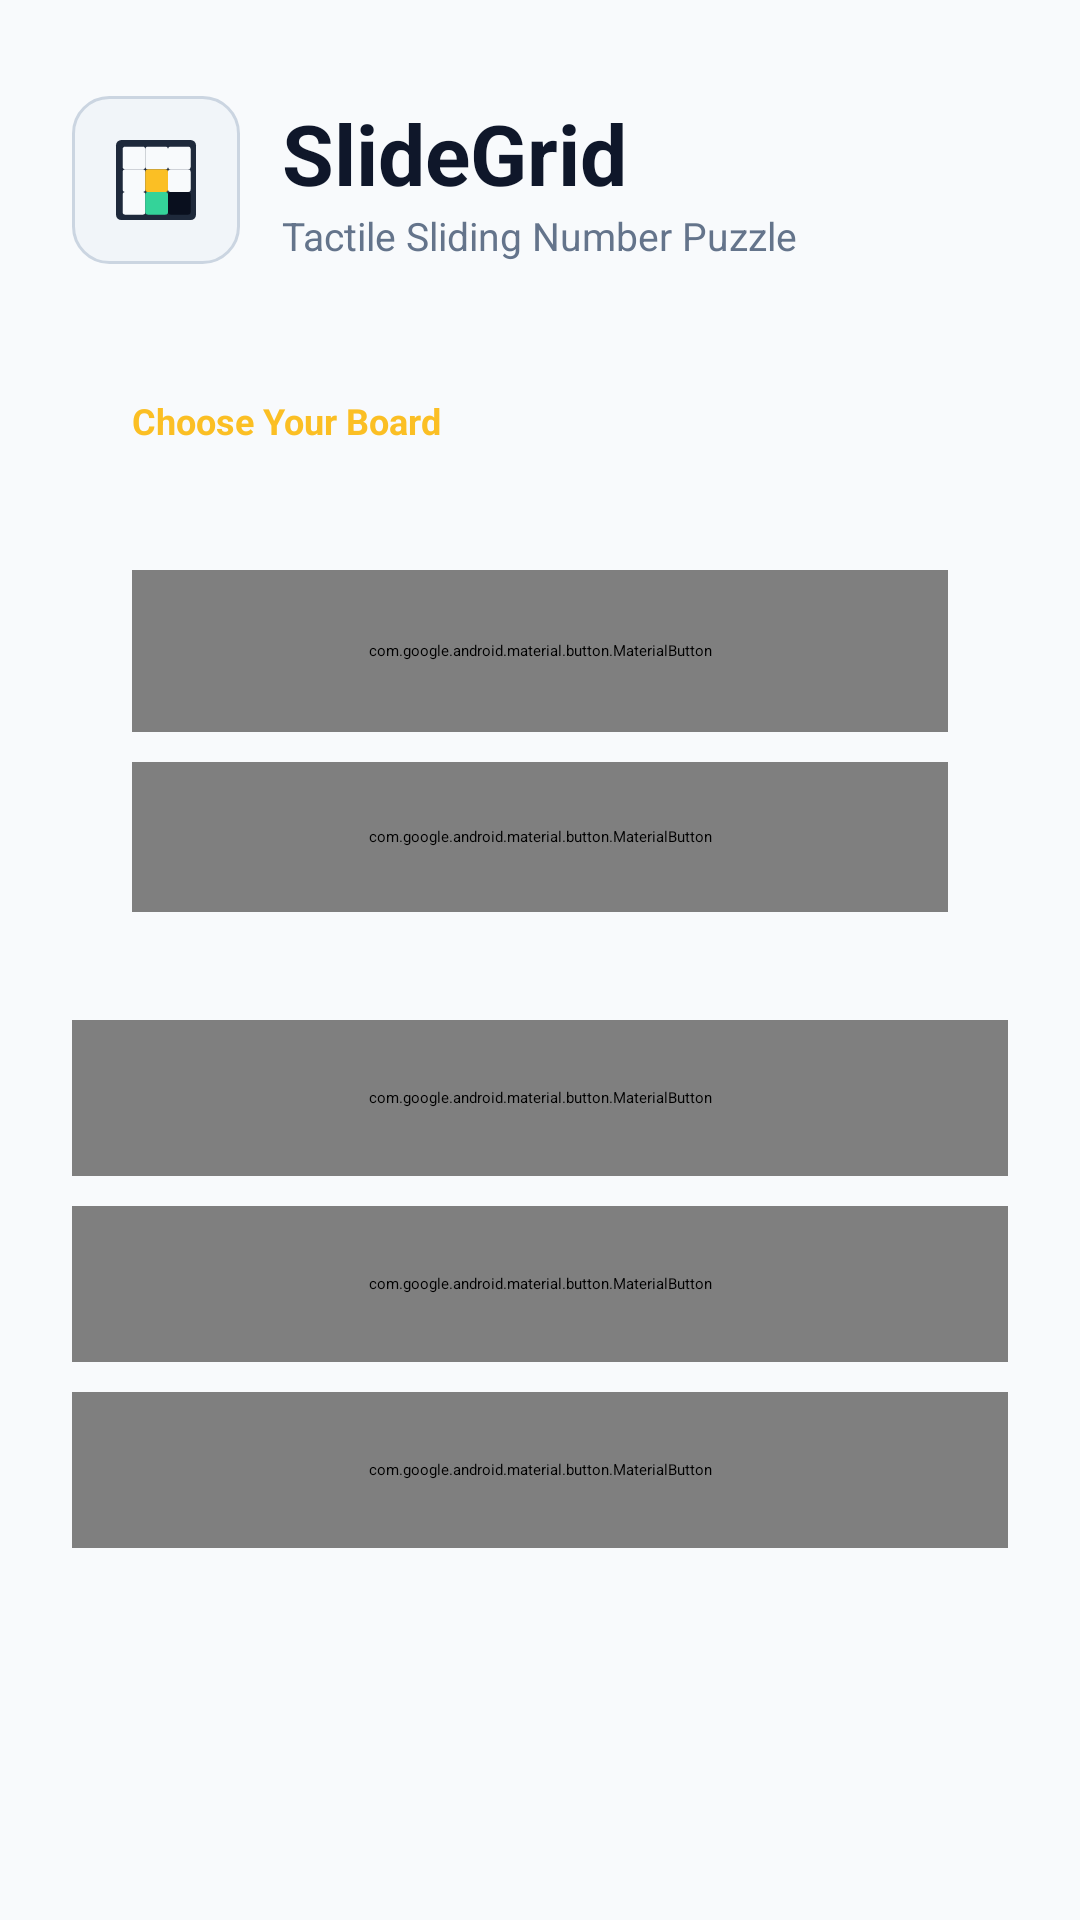

Write the Android layout XML for this screen, with the resource values it uses.
<!-- AndroidManifest.xml: application theme Theme.SlideGrid.Splash -->
<!-- res/layout/fragment_main_menu.xml -->
<?xml version="1.0" encoding="utf-8"?>
<ScrollView xmlns:android="http://schemas.android.com/apk/res/android"
    xmlns:app="http://schemas.android.com/apk/res-auto"
    android:layout_width="match_parent"
    android:layout_height="match_parent"
    android:background="@color/surface_arena"
    android:fillViewport="true">

    <LinearLayout
        android:layout_width="match_parent"
        android:layout_height="wrap_content"
        android:gravity="center_horizontal"
        android:orientation="vertical"
        android:paddingHorizontal="24dp"
        android:paddingVertical="32dp">

        <LinearLayout
            android:layout_width="match_parent"
            android:layout_height="wrap_content"
            android:maxWidth="460dp"
            android:orientation="vertical">

            
            <LinearLayout
                android:layout_width="match_parent"
                android:layout_height="wrap_content"
                android:gravity="center_vertical"
                android:orientation="horizontal"
                android:paddingBottom="24dp">

                <ImageView
                    android:layout_width="56dp"
                    android:layout_height="56dp"
                    android:background="@drawable/bg_icon_badge"
                    android:contentDescription="@string/app_name"
                    android:padding="4dp"
                    android:src="@drawable/ic_launcher_foreground" />

                <LinearLayout
                    android:layout_width="0dp"
                    android:layout_height="wrap_content"
                    android:layout_marginStart="14dp"
                    android:layout_weight="1"
                    android:orientation="vertical">

                    <TextView
                        android:layout_width="wrap_content"
                        android:layout_height="wrap_content"
                        android:text="@string/app_name"
                        android:textColor="@color/ink_primary"
                        android:textSize="28sp"
                        android:textStyle="bold" />

                    <TextView
                        android:layout_width="wrap_content"
                        android:layout_height="wrap_content"
                        android:text="@string/app_tagline"
                        android:textColor="@color/ink_muted"
                        android:textSize="13sp" />
                </LinearLayout>
            </LinearLayout>

            
            <LinearLayout
                android:layout_width="match_parent"
                android:layout_height="wrap_content"
                android:background="@drawable/bg_card_default"
                android:orientation="vertical"
                android:padding="20dp">

                <TextView
                    android:layout_width="wrap_content"
                    android:layout_height="wrap_content"
                    android:text="@string/difficulty_kicker"
                    android:textColor="@color/accent_amber"
                    android:textSize="12sp"
                    android:textStyle="bold" />

                <TextView
                    android:id="@+id/textMenuSummary"
                    android:layout_width="match_parent"
                    android:layout_height="wrap_content"
                    android:layout_marginTop="6dp"
                    android:fontFamily="monospace"
                    android:textColor="@color/ink_secondary"
                    android:textSize="13sp" />

                <com.google.android.material.button.MaterialButton
                    android:id="@+id/btnSelectDifficulty"
                    android:layout_width="match_parent"
                    android:layout_height="54dp"
                    android:layout_marginTop="18dp"
                    android:text="@string/action_select_difficulty"
                    android:textAllCaps="false"
                    android:textColor="@color/accent_amber_dark"
                    android:textSize="15sp"
                    android:textStyle="bold"
                    app:backgroundTint="@color/accent_amber"
                    app:cornerRadius="12dp"
                    app:icon="@drawable/ic_play"
                    app:iconTint="@color/accent_amber_dark" />

                <com.google.android.material.button.MaterialButton
                    android:id="@+id/btnQuickPlay"
                    style="@style/Widget.Material3.Button.OutlinedButton"
                    android:layout_width="match_parent"
                    android:layout_height="50dp"
                    android:layout_marginTop="10dp"
                    android:text="@string/action_quick_play"
                    android:textAllCaps="false"
                    android:textColor="@color/ink_primary"
                    android:textSize="14sp"
                    app:cornerRadius="12dp"
                    app:strokeColor="@color/stroke_strong" />
            </LinearLayout>

            
            <LinearLayout
                android:layout_width="match_parent"
                android:layout_height="wrap_content"
                android:layout_marginTop="16dp"
                android:orientation="vertical">

                <com.google.android.material.button.MaterialButton
                    android:id="@+id/btnStats"
                    style="@style/Widget.Material3.Button.OutlinedButton"
                    android:layout_width="match_parent"
                    android:layout_height="52dp"
                    android:gravity="start|center_vertical"
                    android:text="@string/action_statistics"
                    android:textAllCaps="false"
                    android:textColor="@color/ink_primary"
                    app:backgroundTint="@color/surface_card"
                    app:cornerRadius="12dp"
                    app:icon="@drawable/ic_trophy"
                    app:iconPadding="12dp"
                    app:iconTint="@color/accent_amber"
                    app:strokeColor="@color/stroke_subtle" />

                <com.google.android.material.button.MaterialButton
                    android:id="@+id/btnSettings"
                    style="@style/Widget.Material3.Button.OutlinedButton"
                    android:layout_width="match_parent"
                    android:layout_height="52dp"
                    android:layout_marginTop="10dp"
                    android:gravity="start|center_vertical"
                    android:text="@string/action_settings"
                    android:textAllCaps="false"
                    android:textColor="@color/ink_primary"
                    app:backgroundTint="@color/surface_card"
                    app:cornerRadius="12dp"
                    app:icon="@drawable/ic_settings"
                    app:iconPadding="12dp"
                    app:iconTint="@color/ink_secondary"
                    app:strokeColor="@color/stroke_subtle" />

                <com.google.android.material.button.MaterialButton
                    android:id="@+id/btnAbout"
                    style="@style/Widget.Material3.Button.OutlinedButton"
                    android:layout_width="match_parent"
                    android:layout_height="52dp"
                    android:layout_marginTop="10dp"
                    android:gravity="start|center_vertical"
                    android:text="@string/action_about"
                    android:textAllCaps="false"
                    android:textColor="@color/ink_primary"
                    app:backgroundTint="@color/surface_card"
                    app:cornerRadius="12dp"
                    app:icon="@drawable/ic_info"
                    app:iconPadding="12dp"
                    app:iconTint="@color/ink_secondary"
                    app:strokeColor="@color/stroke_subtle" />
            </LinearLayout>
        </LinearLayout>
    </LinearLayout>
</ScrollView>
<!-- resources referenced by this layout -->
<resources>
  <color name="accent_amber">#FBBF24</color>
  <color name="accent_amber_dark">#020617</color>
  <color name="ink_muted">#64748B</color>
  <color name="ink_primary">#0F172A</color>
  <color name="ink_secondary">#334155</color>
  <color name="stroke_strong">#CBD5E1</color>
  <color name="stroke_subtle">#E2E8F0</color>
  <color name="surface_arena">#F8FAFC</color>
  <color name="surface_card">#FFFFFF</color>
  <!-- drawable bg_icon_badge (drawable) -->
  <?xml version="1.0" encoding="utf-8"?>
  <shape xmlns:android="http://schemas.android.com/apk/res/android"
      android:shape="rectangle">
      <solid android:color="@color/surface_elevated" />
      <stroke
          android:width="1dp"
          android:color="@color/stroke_strong" />
      <corners android:radius="12dp" />
  </shape>
  <!-- drawable ic_settings (drawable) -->
  <?xml version="1.0" encoding="utf-8"?>
  <vector xmlns:android="http://schemas.android.com/apk/res/android"
      android:width="24dp"
      android:height="24dp"
      android:viewportWidth="24"
      android:viewportHeight="24">
      <path
          android:fillColor="@android:color/white"
          android:pathData="M19.14,12.94c0.04,-0.3 0.06,-0.61 0.06,-0.94 0,-0.32 -0.02,-0.64 -0.07,-0.94l2.03,-1.58c0.18,-0.14 0.23,-0.41 0.12,-0.61l-1.92,-3.32c-0.12,-0.22 -0.37,-0.29 -0.59,-0.22l-2.39,0.96c-0.5,-0.38 -1.03,-0.7 -1.62,-0.94L14.4,2.81c-0.04,-0.24 -0.24,-0.41 -0.48,-0.41h-3.84c-0.24,0 -0.43,0.17 -0.47,0.41L9.25,5.35C8.66,5.59 8.12,5.92 7.63,6.29L5.24,5.33c-0.22,-0.08 -0.47,0 -0.59,0.22L2.74,8.87C2.62,9.08 2.66,9.34 2.86,9.48l2.03,1.58C4.84,11.36 4.8,11.69 4.8,12s0.02,0.64 0.07,0.94l-2.03,1.58c-0.18,0.14 -0.23,0.41 -0.12,0.61l1.92,3.32c0.12,0.22 0.37,0.29 0.59,0.22l2.39,-0.96c0.5,0.38 1.03,0.7 1.62,0.94l0.36,2.54c0.05,0.24 0.24,0.41 0.48,0.41h3.84c0.24,0 0.44,-0.17 0.47,-0.41l0.36,-2.54c0.59,-0.24 1.13,-0.56 1.62,-0.94l2.39,0.96c0.22,0.08 0.47,0 0.59,-0.22l1.92,-3.32c0.12,-0.22 0.07,-0.47 -0.12,-0.61l-2.01,-1.58zM12,15.6c-1.98,0 -3.6,-1.62 -3.6,-3.6s1.62,-3.6 3.6,-3.6 3.6,1.62 3.6,3.6 -1.62,3.6 -3.6,3.6z" />
  </vector>
  <string name="action_about">About</string>
  <string name="action_quick_play">Quick Play (4×4)</string>
  <string name="action_select_difficulty">Choose Difficulty</string>
  <string name="action_settings">Settings</string>
  <string name="action_statistics">Statistics</string>
  <string name="app_name">SlideGrid</string>
  <string name="app_tagline">Tactile Sliding Number Puzzle</string>
  <string name="difficulty_kicker">Choose Your Board</string>
  <style name="Theme.SlideGrid.Splash" parent="Theme.SplashScreen">
          <item name="windowSplashScreenBackground">@color/bg_arena</item>
          <item name="windowSplashScreenAnimatedIcon">@drawable/ic_launcher_foreground</item>
          <item name="postSplashScreenTheme">@style/Theme.SlideGrid</item>
      </style>
  <color name="surface_elevated">#F1F5F9</color>
  <color name="bg_arena">#020617</color>
  <style name="Theme.SlideGrid" parent="Theme.Material3.DayNight.NoActionBar">
          <item name="colorPrimary">@color/accent_amber</item>
          <item name="colorOnPrimary">@color/accent_amber_dark</item>
          <item name="colorSecondary">@color/emerald_400</item>
          <item name="colorSurface">@color/light_bg_surface</item>
          <item name="colorOnSurface">@color/light_text_primary</item>
          <item name="android:colorBackground">@color/light_bg_arena</item>
          <item name="colorOnBackground">@color/light_text_primary</item>
          <item name="android:statusBarColor">@color/light_bg_arena</item>
          <item name="android:navigationBarColor">@color/light_bg_arena</item>
          <item name="android:windowLightStatusBar">true</item>
      </style>
  <color name="emerald_400">#34D399</color>
  <color name="light_bg_surface">#FFFFFF</color>
  <color name="light_text_primary">#0F172A</color>
  <color name="light_bg_arena">#F8FAFC</color>
</resources>
